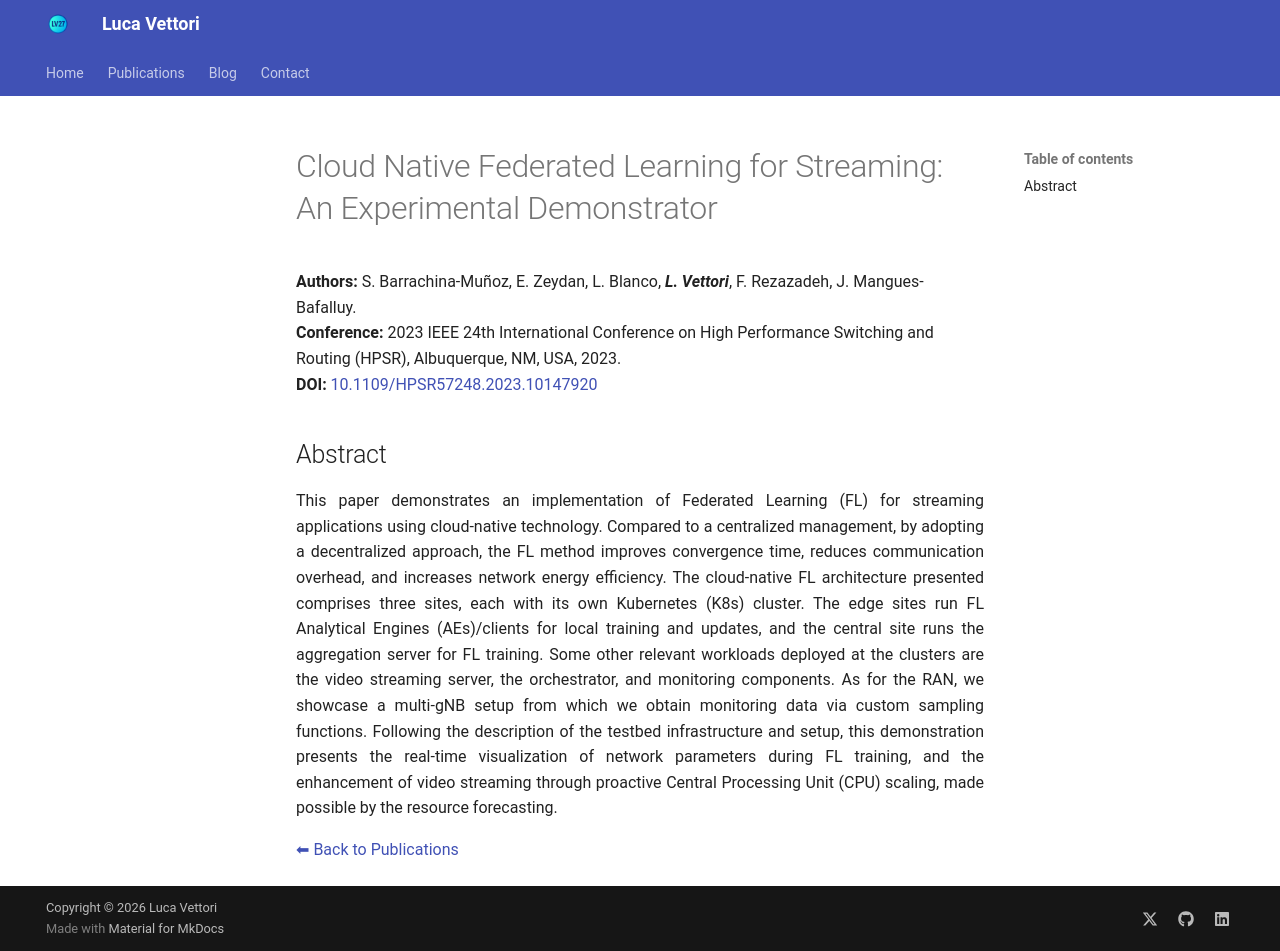

repository: LucaV27/LucaV27.github.io · page: publications/2023_HPSR_Barrachina/index.html · generator: mkdocs

# Cloud Native Federated Learning for Streaming: An Experimental Demonstrator


**Authors:** S. Barrachina-Muñoz, E. Zeydan, L. Blanco, _**L. Vettori**_, F. Rezazadeh, J. Mangues-Bafalluy.  
**Conference:** 2023 IEEE 24th International Conference on High Performance Switching and Routing (HPSR), Albuquerque, NM, USA, 2023.  
**DOI:** <a href="https://doi.org/10.1109/HPSR57248.2023.10147920" target="_blank" rel="noopener noreferrer">10.1109/HPSR57248.2023.10147920</a>


## Abstract

This paper demonstrates an implementation of Federated Learning (FL) for streaming applications using cloud-native technology. Compared to a centralized management, by adopting a decentralized approach, the FL method improves convergence time, reduces communication overhead, and increases network energy efficiency. The cloud-native FL architecture presented comprises three sites, each with its own Kubernetes (K8s) cluster. The edge sites run FL Analytical Engines (AEs)/clients for local training and updates, and the central site runs the aggregation server for FL training. Some other relevant workloads deployed at the clusters are the video streaming server, the orchestrator, and monitoring components. As for the RAN, we showcase a multi-gNB setup from which we obtain monitoring data via custom sampling functions. Following the description of the testbed infrastructure and setup, this demonstration presents the real-time visualization of network parameters during FL training, and the enhancement of video streaming through proactive Central Processing Unit (CPU) scaling, made possible by the resource forecasting.
{ style="text-align: justify" }

[⬅ Back to Publications](index_conferences.md)
